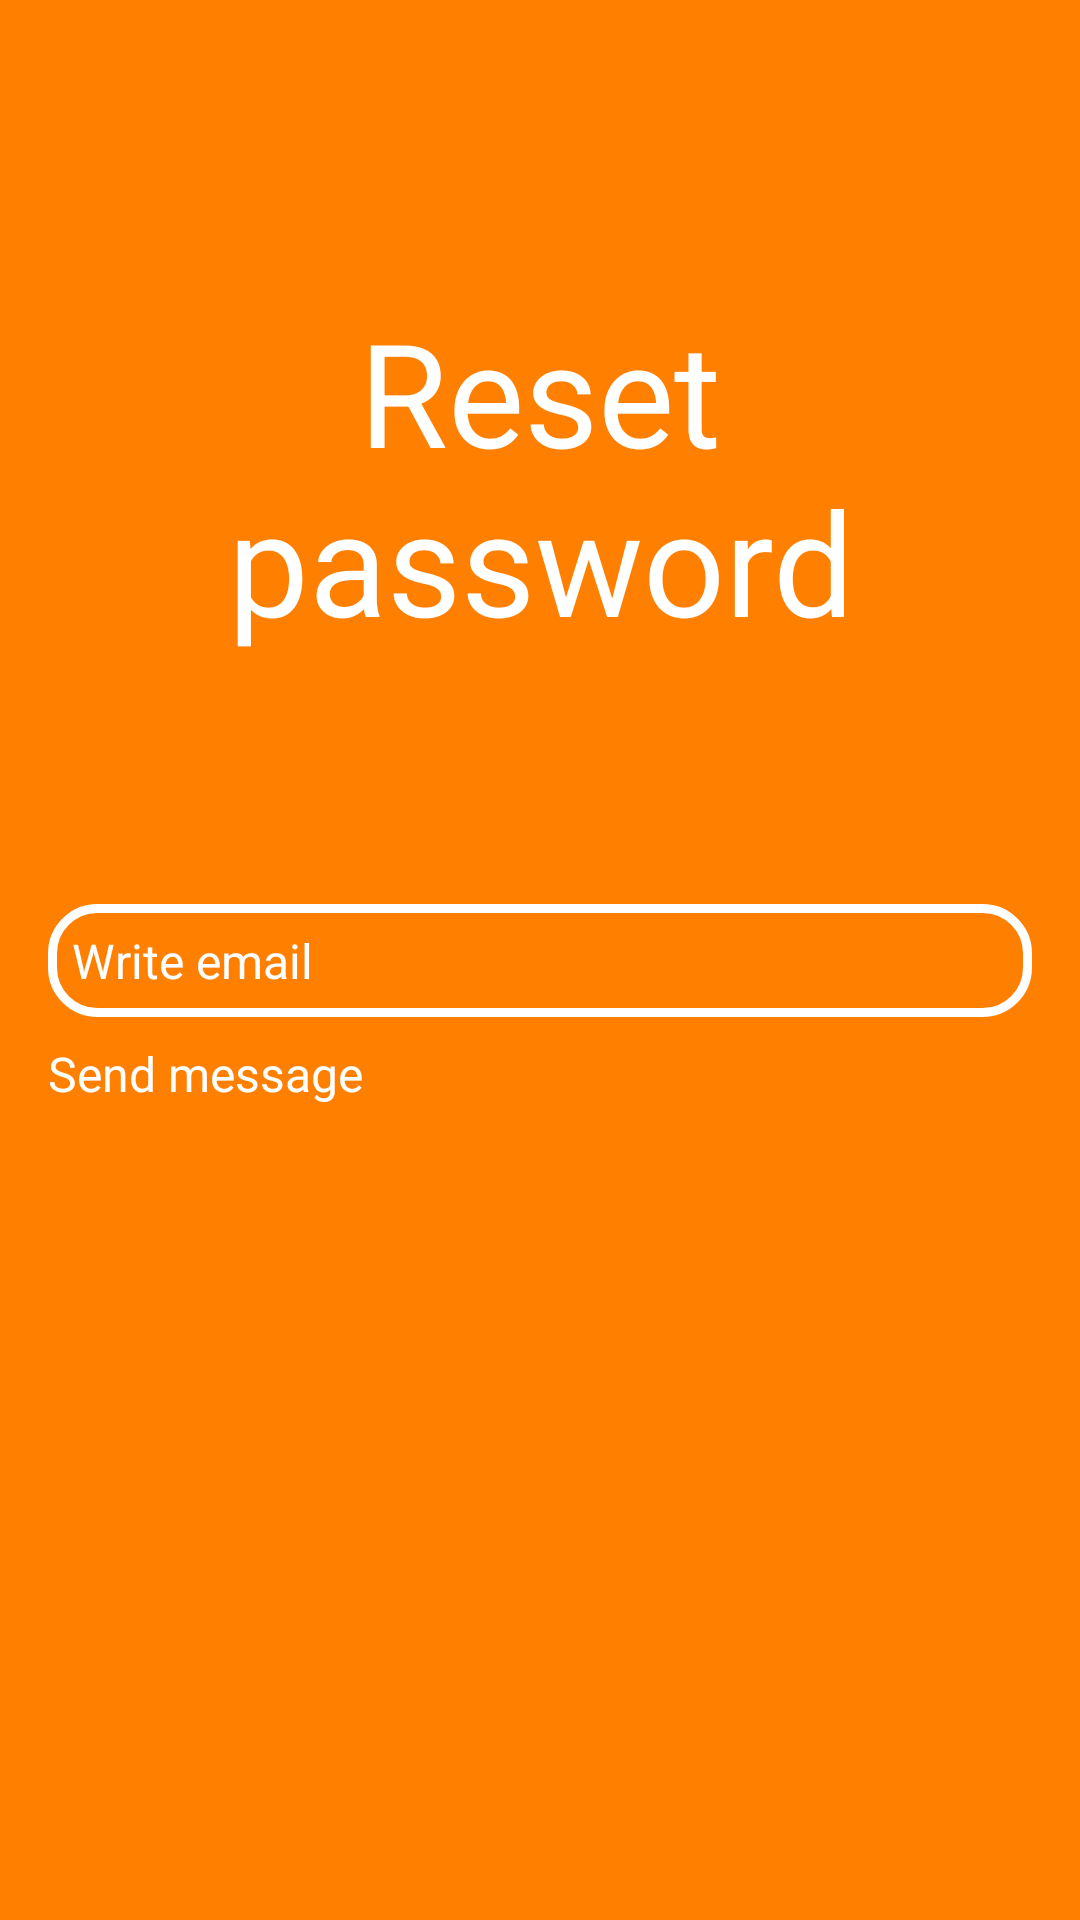

Here is an Android app screen rendered from its layout file. Give the layout XML and the strings, colors and styles it references.
<!-- AndroidManifest.xml: application theme Theme.AppCompat.DayNight.NoActionBar -->
<!-- res/layout/activity_forgot_password.xml -->
<?xml version="1.0" encoding="utf-8"?>
<androidx.constraintlayout.widget.ConstraintLayout xmlns:android="http://schemas.android.com/apk/res/android"
    xmlns:app="http://schemas.android.com/apk/res-auto"
    xmlns:tools="http://schemas.android.com/tools"
    android:layout_width="match_parent"
    android:layout_height="match_parent"

    android:background="@color/background"
    android:padding="16dp">

    <TextView
        android:id="@+id/textView2"
        android:layout_width="match_parent"
        android:layout_height="wrap_content"
        android:gravity="center"
        android:text="@string/reset_password"
        android:textColor="@color/white"
        android:textSize="48sp"
        app:layout_constraintBottom_toTopOf="@+id/editText"
        app:layout_constraintTop_toTopOf="parent"
        tools:layout_editor_absoluteX="16dp" />

    <EditText
        android:id="@+id/editText"
        android:layout_width="match_parent"
        android:layout_height="wrap_content"
        android:autofillHints="@null"
        android:background="@drawable/rounded_edittext"
        android:hint="@string/write_email"
        android:inputType="text"
        android:padding="8dp"
        android:textColorHint="@color/white"
        android:textSize="16sp"
        app:layout_constraintBottom_toBottomOf="parent"
        app:layout_constraintTop_toTopOf="parent"
        tools:ignore="TouchTargetSizeCheck"
        tools:layout_editor_absoluteX="16dp" />

    <TextView
        android:id="@+id/button"
        android:layout_width="wrap_content"
        android:layout_height="wrap_content"
        android:layout_marginTop="8dp"
        android:text="@string/send_message"
        android:textColor="@color/white"
        android:textSize="16sp"
        app:layout_constraintStart_toStartOf="parent"
        app:layout_constraintTop_toBottomOf="@+id/editText" />

</androidx.constraintlayout.widget.ConstraintLayout>
<!-- resources referenced by this layout -->
<resources>
  <color name="background">#ff7f00</color>
  <color name="white">#FFFFFFFF</color>
  <!-- drawable rounded_edittext (drawable) -->
  <?xml version="1.0" encoding="utf-8"?>
  <shape xmlns:android="http://schemas.android.com/apk/res/android"
      android:shape="rectangle"
      android:padding="10dp"
      >
      <stroke android:width="3dp"
          android:color="#FFFF"/>
      <solid android:color="@color/background" />
      <corners
          android:bottomRightRadius="15dp"
          android:bottomLeftRadius="15dp"
          android:topLeftRadius="15dp"
          android:topRightRadius="15dp"
          />
  
  </shape>
  <string name="reset_password">Reset password</string>
  <string name="send_message">Send message</string>
  <string name="write_email">Write email</string>
</resources>
